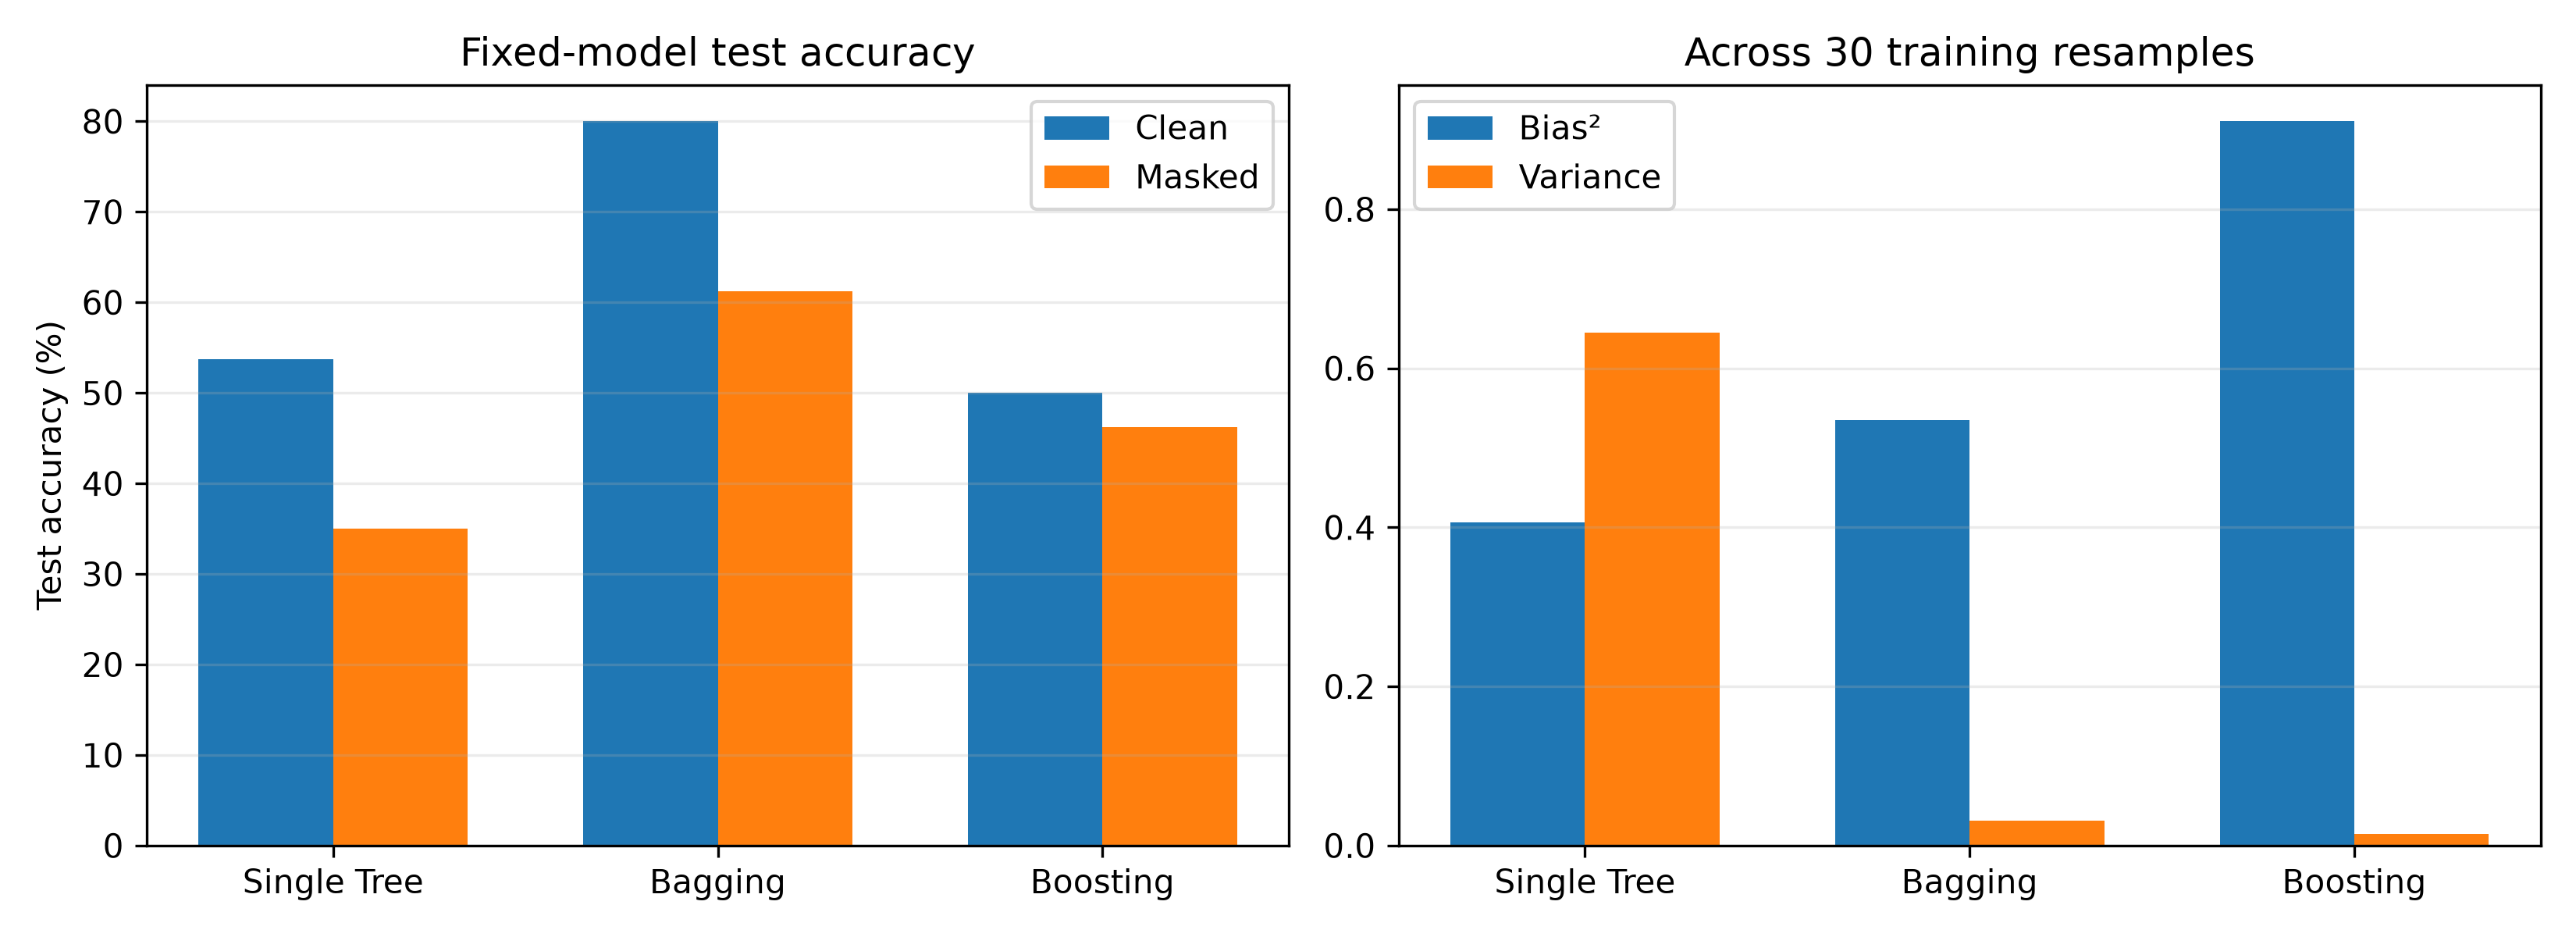

The data file committed next to this chart (first rows):
model, clean_accuracy, masked_accuracy, bias_squared, variance, masking_drop_pp
Single Tree, 0.5375, 0.35, 0.4062, 0.6447, 18.75
Bagging, 0.8, 0.6125, 0.5349, 0.03102, 18.75
Boosting, 0.5, 0.4625, 0.9105, 0.01465, 3.75
